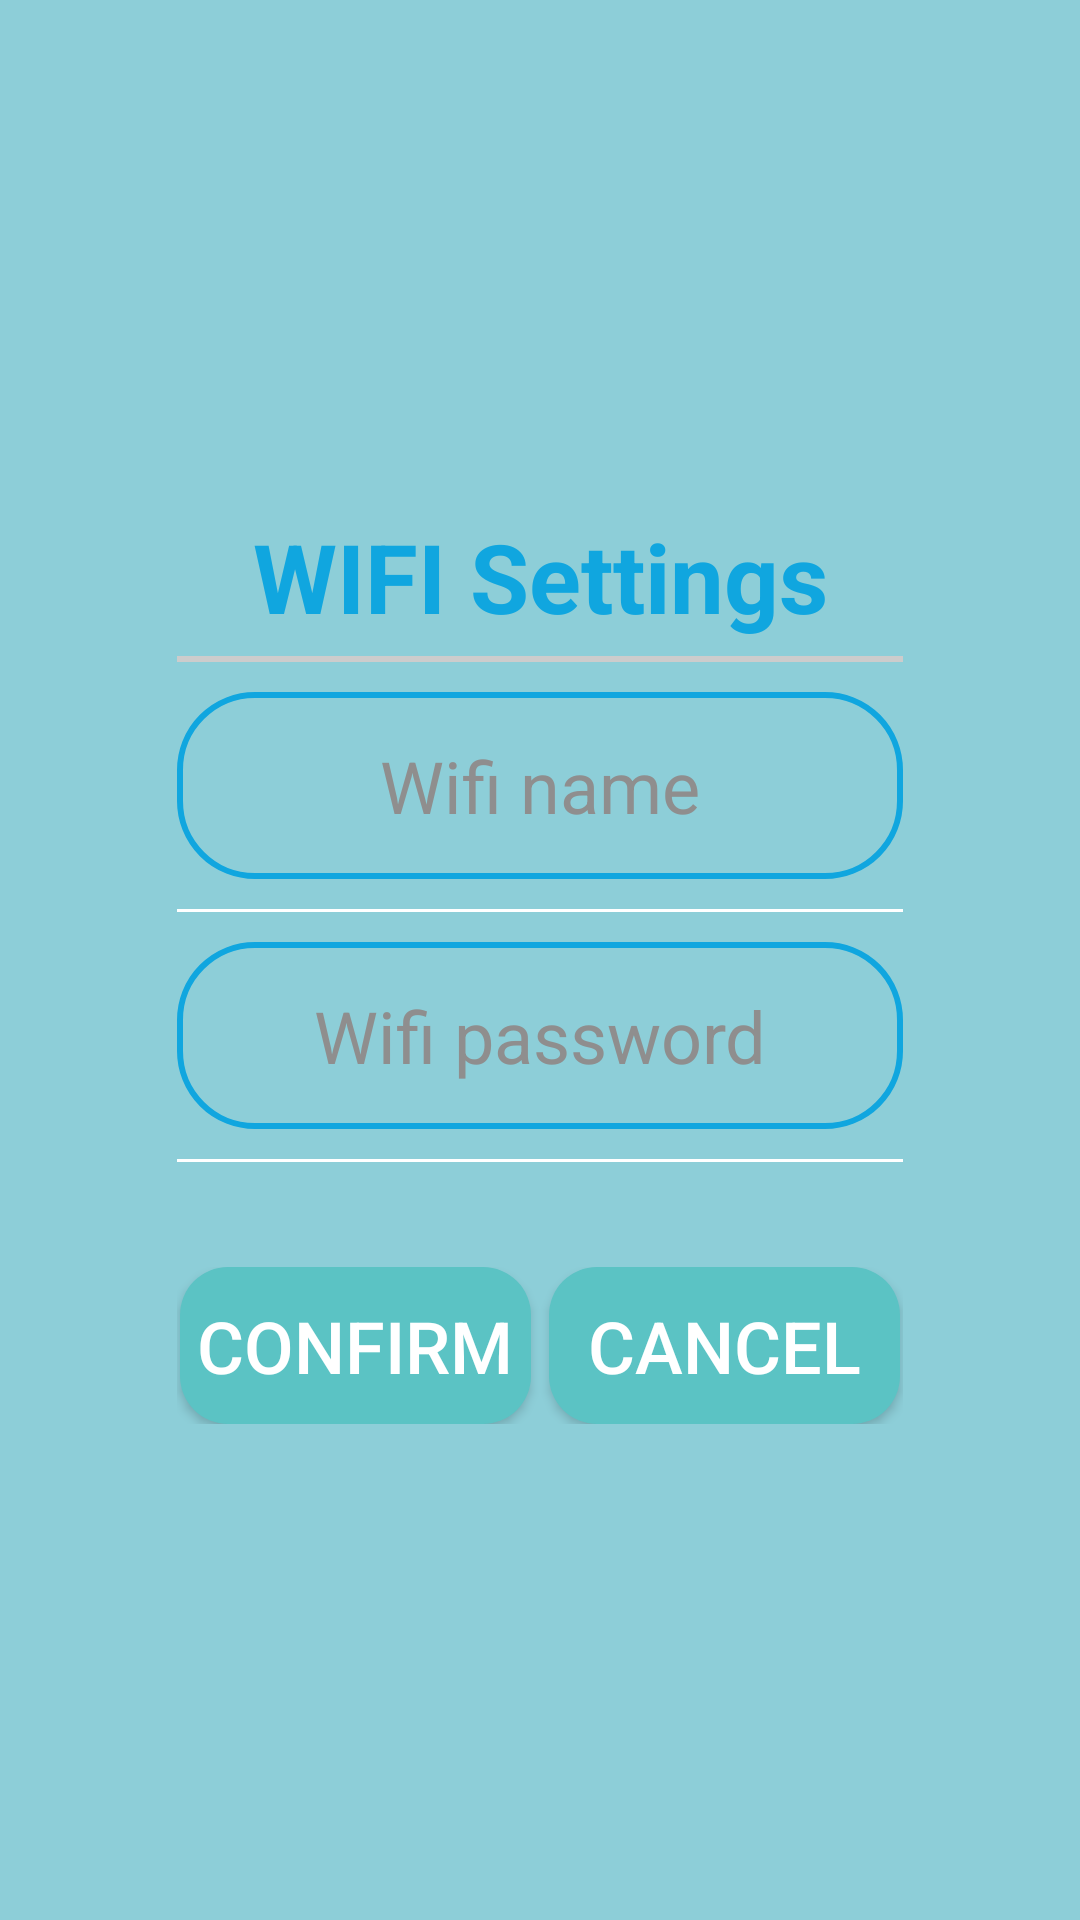

This screen was rendered from an Android layout file. Write that file and the resources it references.
<!-- AndroidManifest.xml: application theme Theme.ICare -->
<!-- res/layout/dialog_wifi_set.xml -->
<?xml version="1.0" encoding="utf-8"?>
<layout xmlns:android="http://schemas.android.com/apk/res/android"
    xmlns:app="http://schemas.android.com/apk/res-auto"
    xmlns:tools="http://schemas.android.com/tools"
    tools:context=".view.dialog.WifiSetDialog">

    <androidx.constraintlayout.widget.ConstraintLayout
        android:id="@+id/root"
        android:layout_width="match_parent"
        android:layout_height="match_parent"
        android:background="@color/dialogBackgroundColor">
        <androidx.constraintlayout.widget.ConstraintLayout
            android:id="@+id/dialog"
            android:layout_width="0dp"
            android:layout_height="wrap_content"
            android:background="@drawable/background_alert_dialog"
            android:padding="15dp"
            app:layout_constraintBottom_toBottomOf="parent"
            app:layout_constraintEnd_toEndOf="parent"
            app:layout_constraintStart_toStartOf="parent"
            app:layout_constraintTop_toTopOf="parent"
            app:layout_constraintWidth_percent="0.8">

            <androidx.appcompat.widget.LinearLayoutCompat
                android:layout_width="match_parent"
                android:layout_height="match_parent"
                android:layout_marginStart="8dp"
                android:layout_marginTop="5dp"
                android:layout_marginEnd="8dp"
                android:layout_marginBottom="5dp"
                android:orientation="vertical"
                app:layout_constraintBottom_toBottomOf="parent"
                app:layout_constraintEnd_toEndOf="parent"
                app:layout_constraintStart_toStartOf="parent"
                app:layout_constraintTop_toTopOf="parent">

                <androidx.appcompat.widget.AppCompatTextView
                    android:id="@+id/title"
                    android:layout_width="match_parent"
                    android:layout_height="wrap_content"
                    android:layout_marginTop="5dp"
                    android:textAlignment="center"
                    android:textStyle="bold"
                    android:textSize="32sp"
                    android:textColor="@color/colorPrimary"
                    android:text="@string/wifi_text" />
                <View
                    android:id="@+id/div"
                    android:layout_width="match_parent"
                    android:layout_height="2dp"
                    android:layout_marginTop="5dp"
                    android:layout_marginBottom="10dp"
                    android:background="@color/hintColor"/>

                    <androidx.appcompat.widget.AppCompatEditText
                        android:id="@+id/et_wifi_account"
                        android:layout_width="match_parent"
                        android:layout_height="wrap_content"
                        android:layout_weight="4"
                        android:background="@drawable/background_input_box_primary_stroke_blue"
                        android:gravity="center"
                        android:hint="@string/wifi_name"
                        android:inputType="text"
                        android:imeOptions="actionNext"
                        android:digits="0123456789abcdefghigklmnopqrstuvwxyzABCDEFGHIJKLMNOPQRSTUVWXYZ"
                        android:maxLines="1"
                        android:paddingStart="10dp"
                        android:paddingTop="15dp"
                        android:paddingEnd="10dp"
                        android:paddingBottom="15dp"
                        android:textColor="@color/black"
                        android:textColorHint="@color/grey"
                        android:textSize="@dimen/textSizeMedium"/>

                <View
                    android:layout_width="match_parent"
                    android:layout_height="1dp"
                    android:layout_marginTop="10dp"
                    android:layout_marginBottom="10dp"
                    android:background="@color/white" />

                <androidx.appcompat.widget.AppCompatEditText
                    android:id="@+id/et_wifi_password"
                    android:layout_width="match_parent"
                    android:layout_height="wrap_content"
                    android:layout_weight="4"
                    android:background="@drawable/background_input_box_primary_stroke_blue"
                    android:gravity="center"
                    android:hint="@string/wifi_password"
                    android:imeOptions="actionDone"
                    android:inputType="text"
                    android:digits="0123456789abcdefghigklmnopqrstuvwxyzABCDEFGHIJKLMNOPQRSTUVWXYZ"
                    android:maxLines="1"
                    android:paddingStart="10dp"
                    android:paddingTop="15dp"
                    android:paddingEnd="10dp"
                    android:paddingBottom="15dp"
                    android:textColor="@color/black"
                    android:textColorHint="@color/grey"
                    android:textSize="@dimen/textSizeMedium" />

                <View
                    android:layout_width="match_parent"
                    android:layout_height="1dp"
                    android:layout_marginTop="10dp"
                    android:layout_marginBottom="10dp"
                    android:background="@color/white" />


                <androidx.constraintlayout.widget.ConstraintLayout
                    android:id="@+id/layout_btn"
                    android:layout_width="match_parent"
                    android:layout_height="wrap_content"
                    android:layout_marginTop="25dp">
                    <androidx.appcompat.widget.AppCompatButton
                        android:id="@+id/confirm"
                        android:layout_width="0dp"
                        android:layout_height="match_parent"
                        android:paddingTop="10dp"
                        android:paddingBottom="10dp"
                        android:layout_marginStart="1dp"
                        android:layout_marginEnd="3dp"
                        android:gravity="center"
                        android:background="@drawable/background_device_type"
                        android:text="@string/confirm"
                        android:textColor="@color/white"
                        android:textSize="24sp"
                        app:layout_constraintHorizontal_weight="5"
                        app:layout_constraintBottom_toBottomOf="parent"
                        app:layout_constraintEnd_toStartOf="@id/cancel"
                        app:layout_constraintStart_toStartOf="parent"
                        app:layout_constraintTop_toTopOf="parent"/>
                    <androidx.appcompat.widget.AppCompatButton
                        android:id="@+id/cancel"
                        android:layout_width="0dp"
                        android:layout_height="match_parent"
                        android:paddingTop="10dp"
                        android:paddingBottom="10dp"
                        android:layout_marginStart="3dp"
                        android:layout_marginEnd="1dp"
                        android:gravity="center"
                        android:background="@drawable/background_device_type"
                        android:text="@string/cancel"
                        android:textColor="@color/white"
                        android:textSize="24sp"
                        app:layout_constraintHorizontal_weight="5"
                        app:layout_constraintBottom_toBottomOf="@id/confirm"
                        app:layout_constraintEnd_toEndOf="parent"
                        app:layout_constraintStart_toEndOf="@id/confirm"
                        app:layout_constraintTop_toTopOf="@id/confirm" />

























                </androidx.constraintlayout.widget.ConstraintLayout>


            </androidx.appcompat.widget.LinearLayoutCompat>

        </androidx.constraintlayout.widget.ConstraintLayout>

    </androidx.constraintlayout.widget.ConstraintLayout>
</layout>
<!-- resources referenced by this layout -->
<resources>
  <color name="black">#FF000000</color>
  <color name="colorPrimary">#10a6df</color>
  <color name="dialogBackgroundColor">#CC71c2cf</color>
  <color name="grey">#8F8E8E</color>
  <color name="hintColor">#CCCCCC</color>
  <color name="white">#FFFFFFFF</color>
  <dimen name="textSizeMedium">24sp</dimen>
  <!-- drawable background_device_type (drawable) -->
  <?xml version="1.0" encoding="utf-8"?>
  <layer-list xmlns:android="http://schemas.android.com/apk/res/android">
  
      <item>
          <shape>
  
              <solid android:color="@color/welcome_status_bar" />
              <corners android:radius="16dp" />
  
          </shape>
      </item>
  
      <item android:drawable="?selectableItemBackground" />
  
  </layer-list>
  <!-- drawable background_input_box_primary_stroke_blue (drawable) -->
  <?xml version="1.0" encoding="utf-8"?>
  <shape xmlns:android="http://schemas.android.com/apk/res/android">
      <solid android:color="@android:color/transparent" />
      <stroke android:width="2dp" android:color="@color/colorPrimary" />
      <corners android:radius="@dimen/cornerRadius" />
  </shape>
  <string name="cancel">Cancel</string>
  <string name="confirm">Confirm</string>
  <string name="wifi_name">Wifi name</string>
  <string name="wifi_password">Wifi password</string>
  <string name="wifi_text">WIFI Settings</string>
  <color name="welcome_status_bar">#5bc3c4</color>
  <dimen name="cornerRadius">25dp</dimen>
  <color name="purple_500">#FF6200EE</color>
  <color name="purple_700">#FF3700B3</color>
  <color name="teal_200">#FF03DAC5</color>
  <color name="teal_700">#FF018786</color>
  <style name="Widget.App.ActionMode" parent="Widget.AppCompat.ActionMode">
          <item name="titleTextStyle">?attr/textAppearanceHeadline6</item>
          <item name="subtitleTextStyle">?attr/textAppearanceSubtitle1</item>
          <item name="background">@color/material_grey_900</item>
      </style>
  <!-- drawable icon_exception (drawable) -->
  <vector xmlns:android="http://schemas.android.com/apk/res/android"
      android:width="35dp"
      android:height="35dp"
      android:viewportWidth="35"
      android:viewportHeight="35">
    <path
        android:pathData="M28.1,6.9c-2.8,-2.8 -6.6,-4.4 -10.6,-4.4c-3.9,0 -7.6,1.3 -10.6,3.7c-2.8,2.2 -4.4,5.5 -4.4,9.1c0,3.4 1.5,6.6 4.1,8.8c2.8,2.4 6.3,3.8 9.9,4c0.3,0 0.5,0.2 0.5,0.5V31c0,0.8 0.7,1.5 1.5,1.5l0,0c0,0 0.1,0 0.1,0c8.3,-0.6 14.5,-7.8 13.9,-16.1c0,0 0,0 0,0C32.2,12.8 30.7,9.4 28.1,6.9zM18,16.5h-1c-1.1,0 -2,-0.9 -2,-2v-6c0,-1.1 0.9,-2 2,-2h1c1.1,0 2,0.9 2,2v6C20,15.6 19.1,16.5 18,16.5C18,16.5 18,16.5 18,16.5zM20,21.5c0,1.4 -1.1,2.5 -2.5,2.5S15,22.9 15,21.5s1.1,-2.5 2.5,-2.5C18.9,19 20,20.1 20,21.5C20,21.5 20,21.5 20,21.5L20,21.5z"
        android:fillColor="#FFFFFF"/>
  </vector>
</resources>
